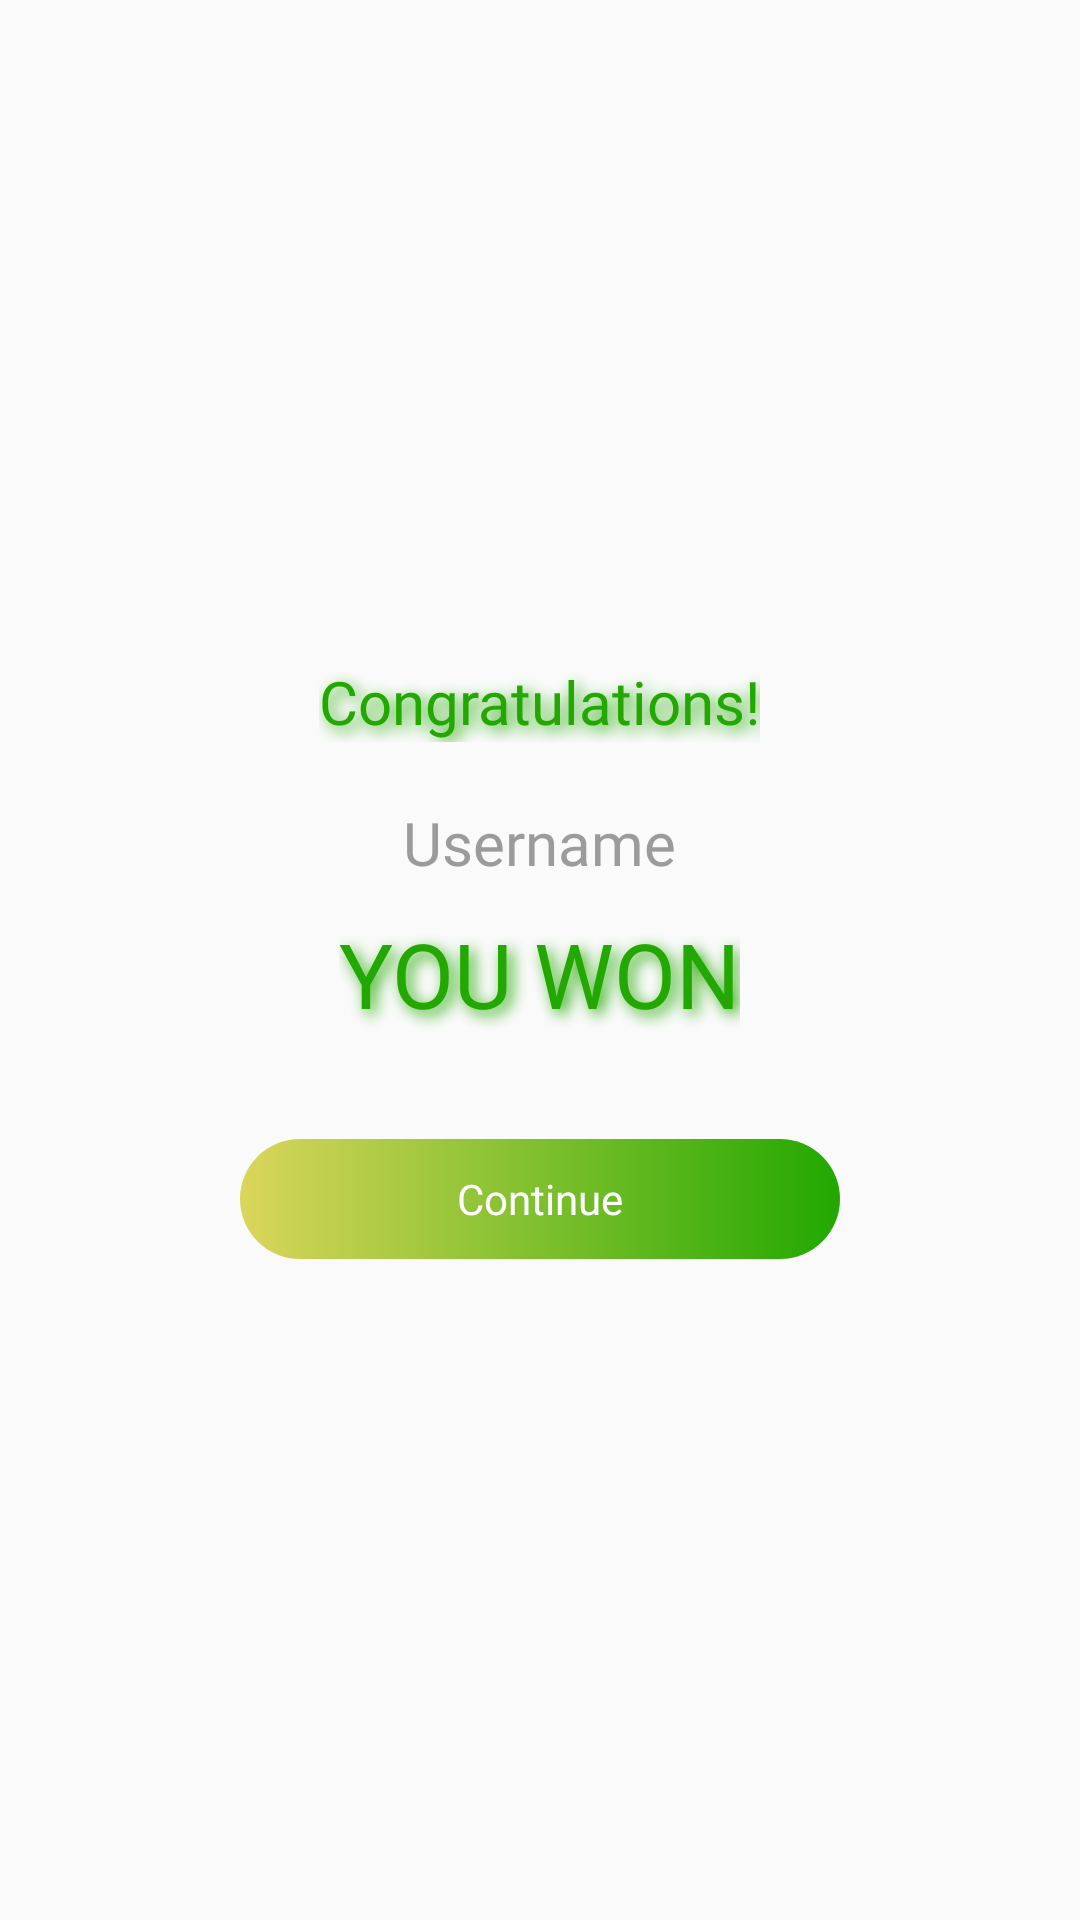

Produce the Android XML layout that renders to this screen, including the resource entries it uses.
<!-- AndroidManifest.xml: application theme Theme.SixthBoardgame -->
<!-- res/layout/fragment_win_dialog.xml -->
<?xml version="1.0" encoding="utf-8"?>
<FrameLayout xmlns:android="http://schemas.android.com/apk/res/android"
    android:layout_width="wrap_content"
    android:layout_height="wrap_content"
    android:layout_gravity="center"
    android:elevation="8dp"
    android:layout_margin="@dimen/margin_medium">

    <LinearLayout
        android:layout_width="@dimen/width_large"
        android:layout_height="wrap_content"
        android:orientation="vertical"
        android:padding="@dimen/margin_xl"
        android:elevation="@dimen/margin_xxs"
        android:layout_gravity="center">

        <TextView
            android:id="@+id/titleTextView"
            android:layout_width="wrap_content"
            android:layout_height="wrap_content"
            android:layout_gravity="center_horizontal"
            android:fontFamily="@font/inter_semibold"
            android:text="@string/congratulations"
            android:textColor="@color/green_dark"
            android:textSize="@dimen/heading_small"
            android:shadowColor="@color/green_dark"
            android:shadowDx="5"
            android:shadowDy="5"
            android:shadowRadius="12" />

        <LinearLayout
            android:id="@+id/opponentsLayout"
            android:layout_width="wrap_content"
            android:layout_height="wrap_content"
            android:layout_gravity="center_horizontal"
            android:layout_marginTop="@dimen/margin_medium"
            android:gravity="center"
            android:orientation="vertical">

            <TextView
                android:id="@+id/usernameDialogTextView"
                android:layout_width="wrap_content"
                android:layout_height="wrap_content"
                android:fontFamily="@font/inter_bold"
                android:text="@string/username"
                android:textColor="@color/grey"
                android:textSize="@dimen/heading_small" />

            <TextView
                android:id="@+id/vsDialogTextView"
                android:layout_width="wrap_content"
                android:layout_height="wrap_content"
                android:layout_gravity="center_horizontal"
                android:layout_marginTop="@dimen/margin_small"
                android:fontFamily="@font/inter_semibold"
                android:text="@string/you_won"
                android:textColor="@color/green_dark"
                android:textSize="@dimen/heading_large"
                android:shadowColor="@color/green_dark"
                android:shadowDx="5"
                android:shadowDy="5"
                android:shadowRadius="12" />
        </LinearLayout>

        <TextView
            android:id="@+id/textButtonContinue"
            android:layout_width="@dimen/button_width"
            android:layout_height="@dimen/button_height"
            android:layout_marginTop="@dimen/margin_large"
            android:background="@drawable/gradient_button_green"
            android:fontFamily="@font/inter_semibold"
            android:gravity="center"
            android:text="@string/accept"
            android:textColor="@color/white"
            android:padding="@dimen/margin_small"
            android:layout_gravity="center_horizontal"/>
    </LinearLayout>
</FrameLayout>
<!-- resources referenced by this layout -->
<resources>
  <color name="green_dark">#22A800</color>
  <color name="grey">#9B9B9B</color>
  <color name="white">#FFFFFFFF</color>
  <dimen name="button_height">40dp</dimen>
  <dimen name="button_width">200dp</dimen>
  <dimen name="heading_large">30sp</dimen>
  <dimen name="heading_small">20sp</dimen>
  <dimen name="margin_large">35dp</dimen>
  <dimen name="margin_medium">20dp</dimen>
  <dimen name="margin_small">10dp</dimen>
  <dimen name="margin_xl">50dp</dimen>
  <dimen name="margin_xxs">4dp</dimen>
  <dimen name="width_large">300dp</dimen>
  <!-- drawable gradient_button_green (drawable) -->
  <?xml version="1.0" encoding="utf-8"?>
  <shape xmlns:android="http://schemas.android.com/apk/res/android">
      <corners android:radius="@dimen/margin_medium" />
      <gradient
          android:startColor="@color/green_light"
          android:endColor="@color/green_dark"
          android:angle="0" />
  </shape>
  <string name="accept">Continue</string>
  <string name="congratulations">Congratulations!</string>
  <string name="username">Username</string>
  <string name="you_won">YOU WON</string>
  <style name="Theme.SixthBoardgame" parent="Base.Theme.SixthBoardgame" />
  <color name="green_light">#DBD65B</color>
  <style name="Base.Theme.SixthBoardgame" parent="Theme.AppCompat.Light.NoActionBar">
          
          
      </style>
</resources>
